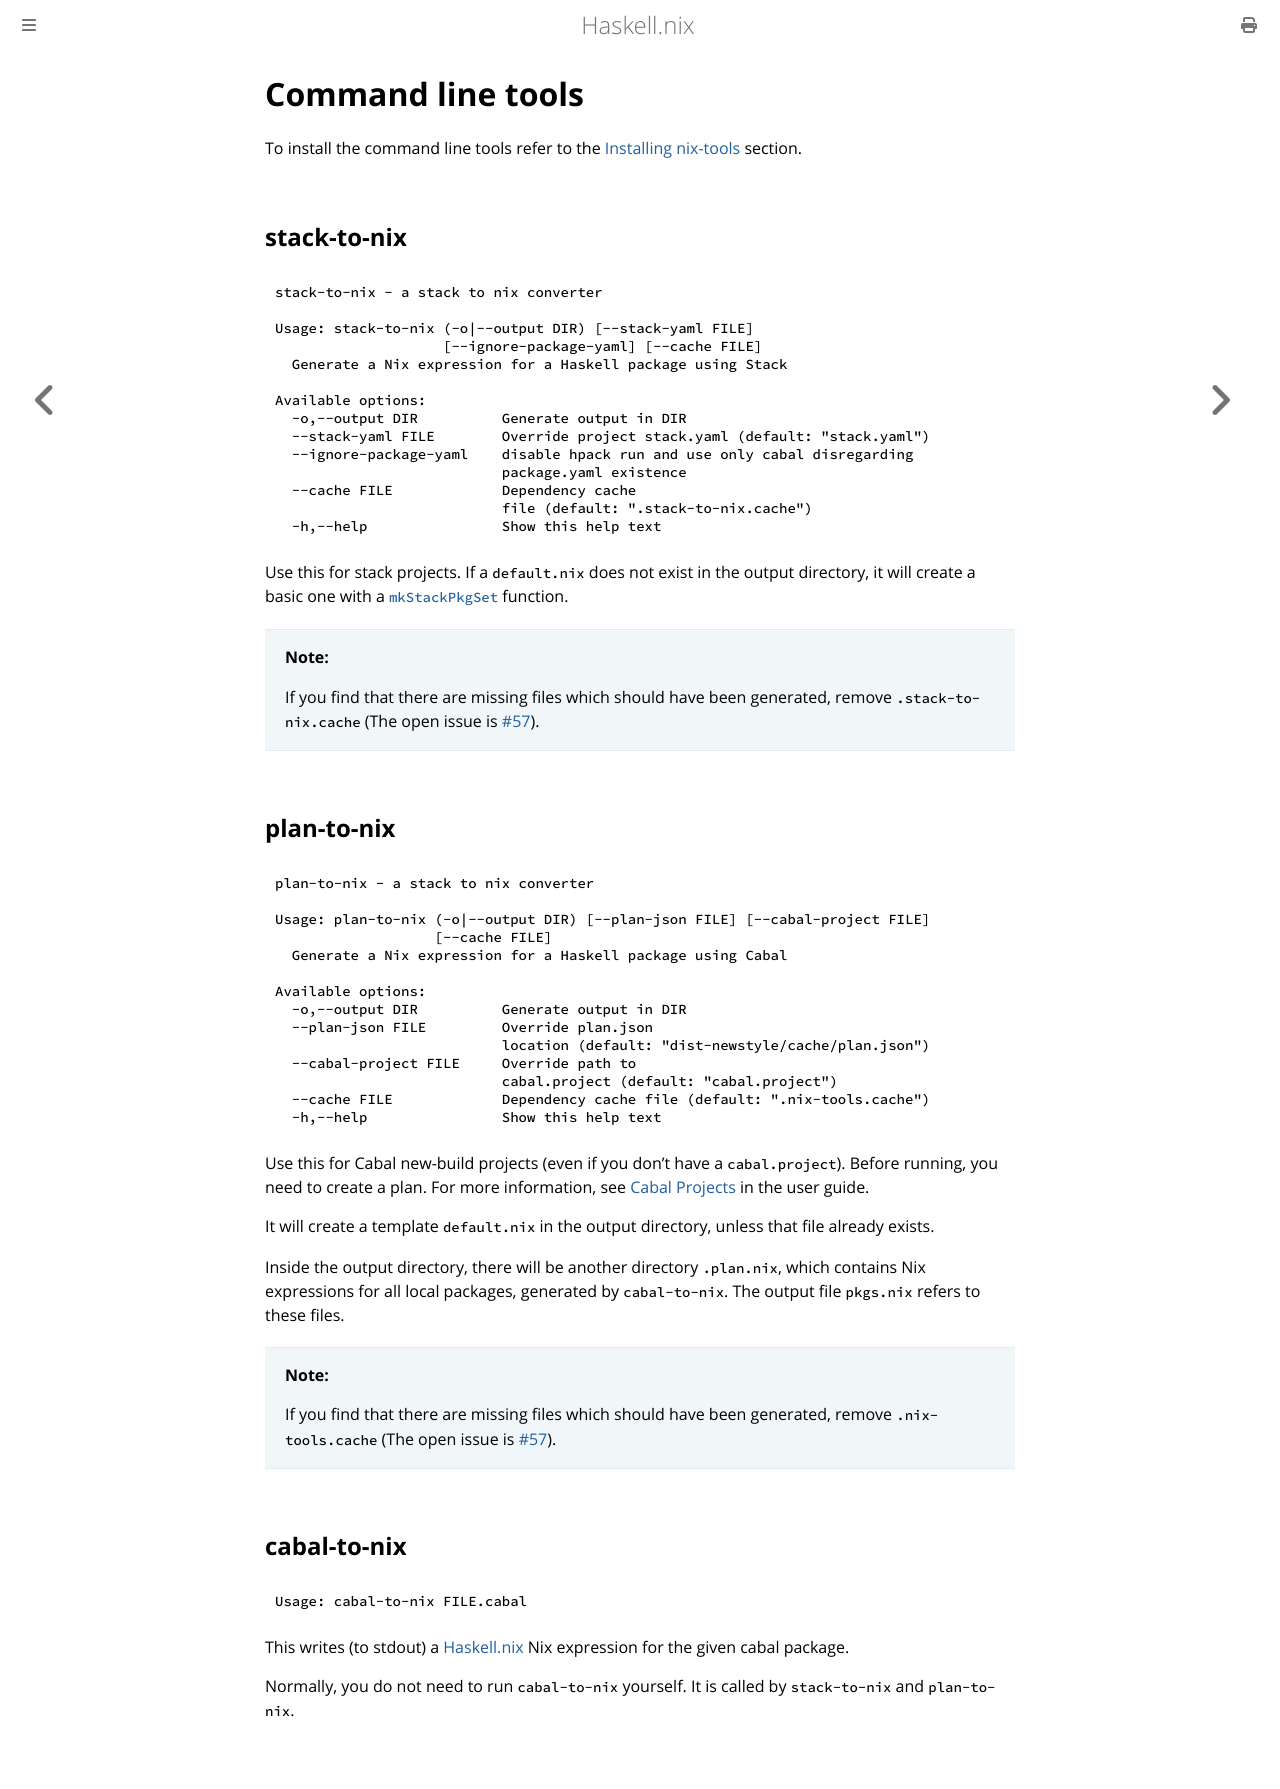

repository: input-output-hk/haskell.nix · page: reference/commands.html · generator: mdbook

# Command line tools

To install the command line tools refer to the [Installing nix-tools](https://input-output-hk.github.io/haskell.nix/dev/manually-generating-nix-expressions/) section.

## stack-to-nix

```
stack-to-nix - a stack to nix converter

Usage: stack-to-nix (-o|--output DIR) [--stack-yaml FILE]
                    [--ignore-package-yaml] [--cache FILE]
  Generate a Nix expression for a Haskell package using Stack

Available options:
  -o,--output DIR          Generate output in DIR
  --stack-yaml FILE        Override project stack.yaml (default: "stack.yaml")
  --ignore-package-yaml    disable hpack run and use only cabal disregarding
                           package.yaml existence
  --cache FILE             Dependency cache
                           file (default: ".stack-to-nix.cache")
  -h,--help                Show this help text
```

Use this for stack projects. If a `default.nix` does not exist in the
output directory, it will create a basic one with a
[`mkStackPkgSet`](../manually-generating-nix-expressions#Using-Stack) function.

> **Note:**
>
> If you find that there are missing files which should have been
> generated, remove `.stack-to-nix.cache`
> (The open issue is [#57][cache-issue]).

[cache-issue]: https://github.com/input-output-hk/haskell.nix/issues/57

## plan-to-nix

```
plan-to-nix - a stack to nix converter

Usage: plan-to-nix (-o|--output DIR) [--plan-json FILE] [--cabal-project FILE]
                   [--cache FILE]
  Generate a Nix expression for a Haskell package using Cabal

Available options:
  -o,--output DIR          Generate output in DIR
  --plan-json FILE         Override plan.json
                           location (default: "dist-newstyle/cache/plan.json")
  --cabal-project FILE     Override path to
                           cabal.project (default: "cabal.project")
  --cache FILE             Dependency cache file (default: ".nix-tools.cache")
  -h,--help                Show this help text
```

Use this for Cabal new-build projects (even if you don't have a
`cabal.project`). Before running, you need to create a plan. For more
information, see [Cabal Projects](../dev/manually-generating-nix-expressions#Using-Cabal) in the user
guide.

It will create a template `default.nix` in the output directory,
unless that file already exists.

Inside the output directory, there will be another directory
`.plan.nix`, which contains Nix expressions for all local packages,
generated by `cabal-to-nix`. The output file `pkgs.nix` refers to
these files.

> **Note:**
>
> If you find that there are missing files which should have been
> generated, remove `.nix-tools.cache`
> (The open issue is [#57][cache-issue]).

## cabal-to-nix

```
Usage: cabal-to-nix FILE.cabal
```

This writes (to stdout) a [Haskell.nix][] Nix expression for the given
cabal package.

Normally, you do not need to run `cabal-to-nix` yourself. It is called
by `stack-to-nix` and `plan-to-nix`.

[haskell.nix]: https://github.com/input-output-hk/haskell.nix
